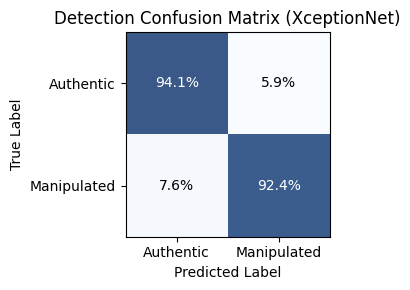

The matplotlib source for this figure: (Note: this script raises an exception after producing the figure.)
import matplotlib.pyplot as plt
import numpy as np

# Set scientific styling
plt.rcParams.update({
    "font.family": "serif",
    "font.serif": ["Times New Roman"],
    "font.size": 10,
})

def generate_confusion_matrix():
    # Confusion Matrix Data (Normalized)
    # Rows: Actual (Real, Fake)
    # Columns: Predicted (Real, Fake)
    matrix = np.array([[0.941, 0.059], 
                       [0.076, 0.924]])
    
    fig, ax = plt.subplots(figsize=(3.5, 3.0))
    im = ax.imshow(matrix, cmap='Blues', alpha=0.8)

    # Labels
    ax.set_xticks(np.arange(2))
    ax.set_yticks(np.arange(2))
    ax.set_xticklabels(['Authentic', 'Manipulated'])
    ax.set_yticklabels(['Authentic', 'Manipulated'])
    
    ax.set_xlabel('Predicted Label')
    ax.set_ylabel('True Label')
    ax.set_title('Detection Confusion Matrix (XceptionNet)')

    # Add text annotations
    for i in range(2):
        for j in range(2):
            text = ax.text(j, i, f"{matrix[i, j]*100:.1f}%",
                           ha="center", va="center", color="black" if matrix[i, j] < 0.6 else "white")

    plt.tight_layout()
    plt.savefig('E:/Wk 7 - Carrier mastery and R&D/Career_Mastery_Hub/04_Experience_and_Projects/College_Projects/Decentralized_Social_Media_Project/Conferenece paper/fig5_confusion_matrix.png')
    print("Fig 5 generated.")

if __name__ == "__main__":
    generate_confusion_matrix()
